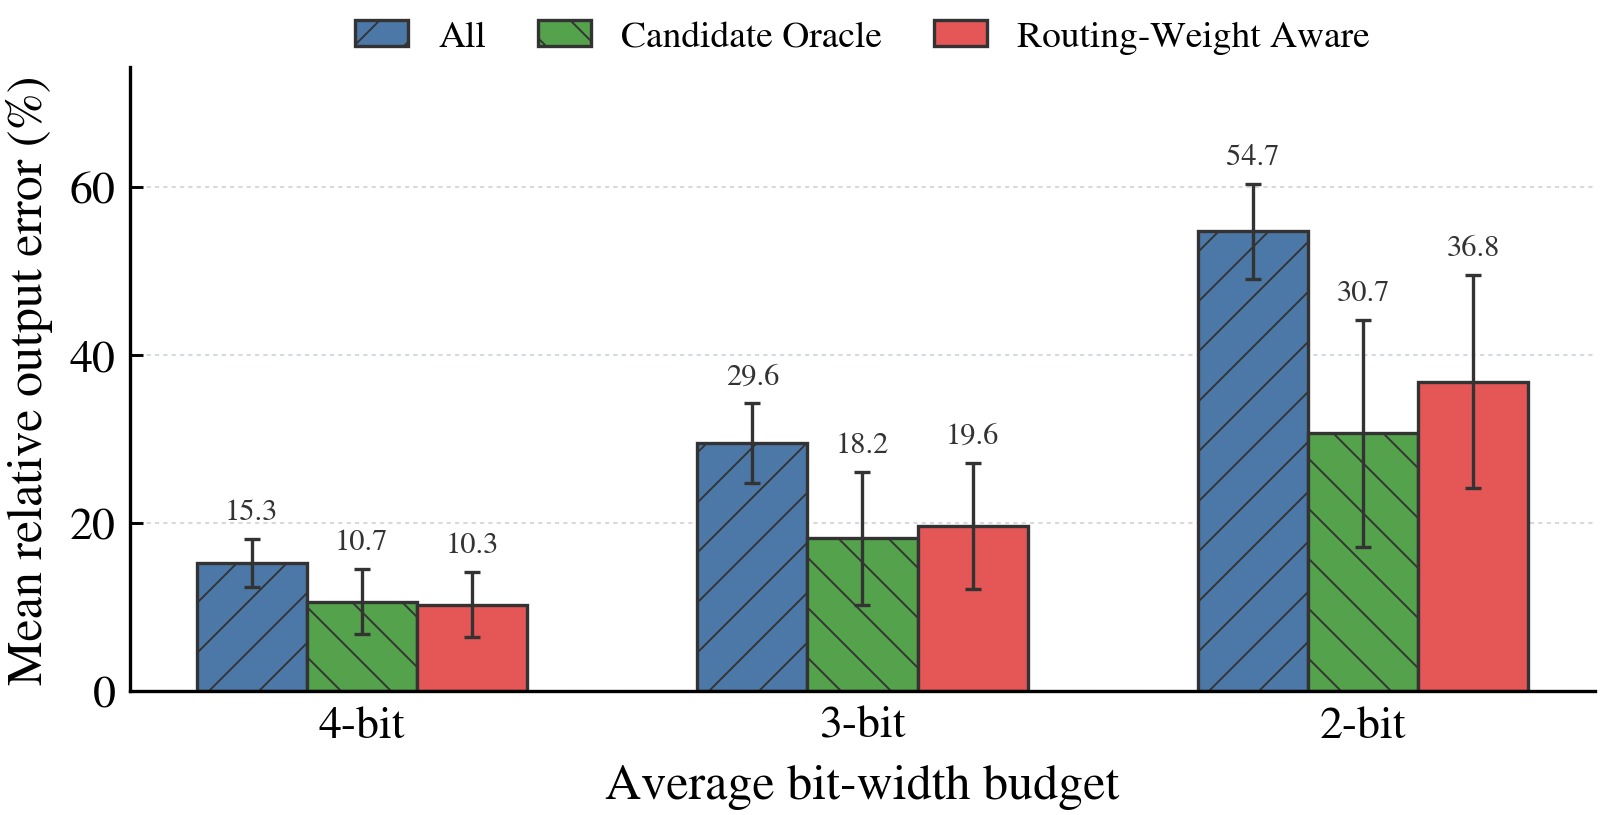

The file beside this chart, header and first rows:
bitwidth, bitwidth_label, strategy, label, sample_count, mean_relative_l2_error, std_relative_l2_error, median_relative_l2_error, min_relative_l2_error, max_relative_l2_error, mean_cosine_similarity, mean_target_bits, mean_target_average_bits, all_precision_by_rank, oracle_candidate_count
4, 4-bit, all, All, 100, 0.153, 0.0286, 0.1464, 0.1063, 0.2723, 0.9881, 40.0, 4.0, 4/4/4/4/4/4/4/4/4/4, 6
4, 4-bit, candidate_oracle, Candidate Oracle, 100, 0.1065, 0.03889, 0.114, 0.009077, 0.175, 0.9936, 40.0, 4.0, 4/4/4/4/4/4/4/4/4/4, 6
4, 4-bit, routing_weight_aware, Routing-Weight Aware, 100, 0.103, 0.03877, 0.1127, 0.008149, 0.1921, 0.994, 40.0, 4.0, 4/4/4/4/4/4/4/4/4/4, 6
3, 3-bit, all, All, 100, 0.2955, 0.04717, 0.286, 0.2254, 0.4976, 0.956, 30.0, 3.0, 3/3/3/3/3/3/3/3/3/3, 1057
3, 3-bit, candidate_oracle, Candidate Oracle, 100, 0.182, 0.07922, 0.2073, 0.009152, 0.3047, 0.9803, 30.0, 3.0, 3/3/3/3/3/3/3/3/3/3, 1057
3, 3-bit, routing_weight_aware, Routing-Weight Aware, 100, 0.1964, 0.07538, 0.2189, 0.009233, 0.4293, 0.9782, 30.0, 3.0, 3/3/3/3/3/3/3/3/3/3, 1057
2, 2-bit, all, All, 100, 0.5473, 0.05622, 0.5353, 0.4626, 0.8051, 0.8439, 20.0, 2.0, 2/2/2/2/2/2/2/2/2/2, 340
2, 2-bit, candidate_oracle, Candidate Oracle, 100, 0.3067, 0.1351, 0.3217, 0.009339, 0.5523, 0.9426, 20.0, 2.0, 2/2/2/2/2/2/2/2/2/2, 340
2, 2-bit, routing_weight_aware, Routing-Weight Aware, 100, 0.3683, 0.1267, 0.3897, 0.01097, 0.7345, 0.9224, 20.0, 2.0, 2/2/2/2/2/2/2/2/2/2, 340
